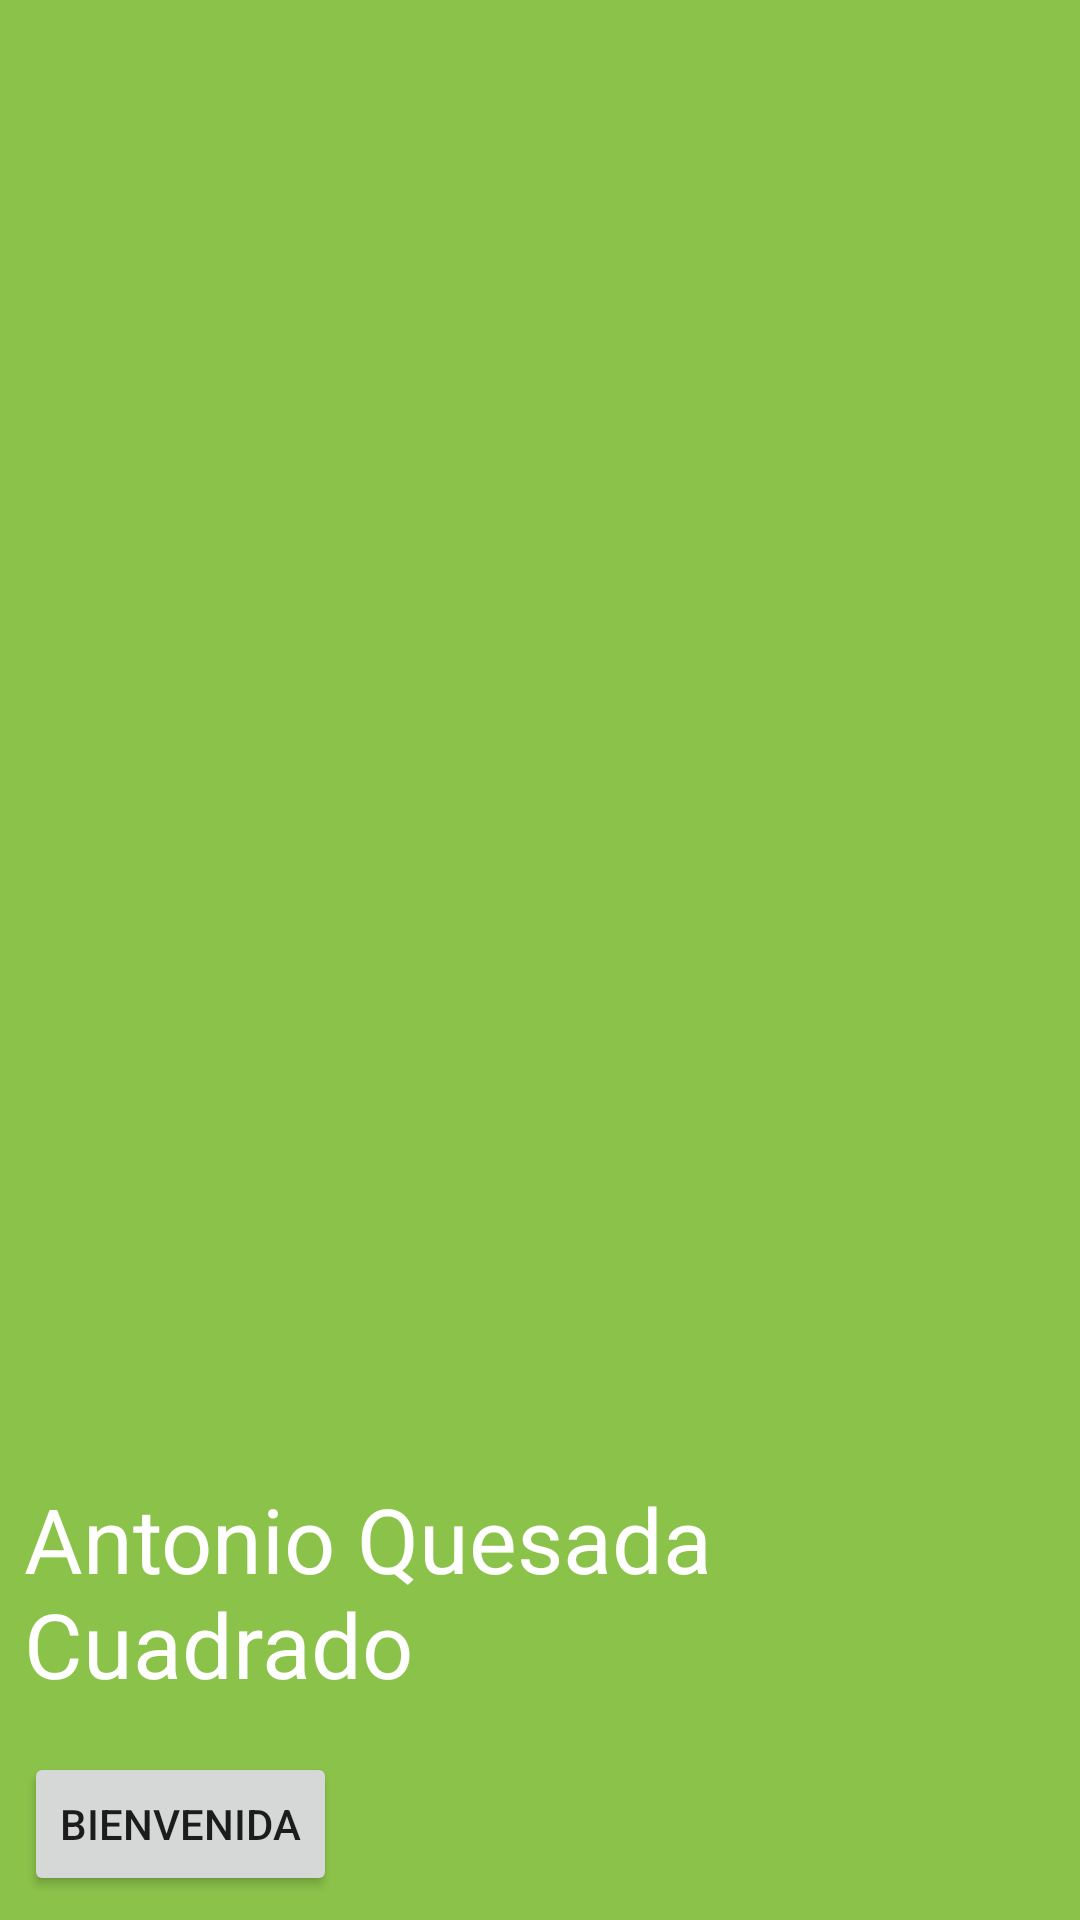

Produce the Android XML layout that renders to this screen, including the resource entries it uses.
<!-- AndroidManifest.xml: application theme Theme.ProyectoDiciembre -->
<!-- res/layout/activity_main.xml -->
<?xml version="1.0" encoding="utf-8"?>
<LinearLayout xmlns:android="http://schemas.android.com/apk/res/android"
    xmlns:app="http://schemas.android.com/apk/res-auto"
    xmlns:tools="http://schemas.android.com/tools"
    android:layout_width="match_parent"
    android:layout_height="match_parent"
    android:background="#8BC34A"
    android:orientation="vertical"
    app:layout_constraintBottom_toTopOf="@+id/textViewmiNombre"
    app:layout_constraintEnd_toEndOf="parent"
    app:layout_constraintStart_toStartOf="parent"
    app:layout_constraintTop_toTopOf="parent">

    <ImageView
        android:id="@+id/imageView"
        android:layout_width="match_parent"
        android:layout_height="481dp"
        android:layout_weight="1"
        android:contentDescription="@string/mifoto"
        android:scaleType="centerCrop"
        app:srcCompat="@drawable/mifoto" />

    <TextView
        android:id="@+id/textViewmiNombre"
        android:layout_width="wrap_content"
        android:layout_height="wrap_content"
        android:layout_margin="8dp"
        android:text="@string/minombre"
        android:textColor="@color/white"
        android:textSize="30sp" />

    <Button
        android:id="@+id/buttonBienvenida"
        android:layout_width="wrap_content"
        android:layout_height="wrap_content"
        android:layout_margin="8dp"
        android:text="@string/bienvenida" />

</LinearLayout>
<!-- resources referenced by this layout -->
<resources>
  <string name="bienvenida">Bienvenida</string>
  <string name="mifoto">Mi foto</string>
  <string name="minombre">Antonio Quesada Cuadrado</string>
  <style name="Theme.ProyectoDiciembre" parent="Theme.MaterialComponents.DayNight.DarkActionBar">
          
          <item name="colorPrimary">@color/purple_500</item>
          <item name="colorPrimaryVariant">@color/purple_700</item>
          <item name="colorOnPrimary">@color/white</item>
          
          <item name="colorSecondary">@color/teal_200</item>
          <item name="colorSecondaryVariant">@color/teal_700</item>
          <item name="colorOnSecondary">@color/black</item>
          
          <item name="android:statusBarColor" tools:targetApi="l">?attr/colorPrimaryVariant</item>
          
      </style>
  <!-- not gathered from this repository: default colours our renderer supplied (Android Studio template values) -->
  <color name="purple_500">#FF6200EE</color>
  <color name="purple_700">#FF3700B3</color>
  <color name="teal_200">#FF03DAC5</color>
  <color name="teal_700">#FF018786</color>
  <color name="black">#FF000000</color>
  <color name="white">#FFFFFFFF</color>
</resources>
